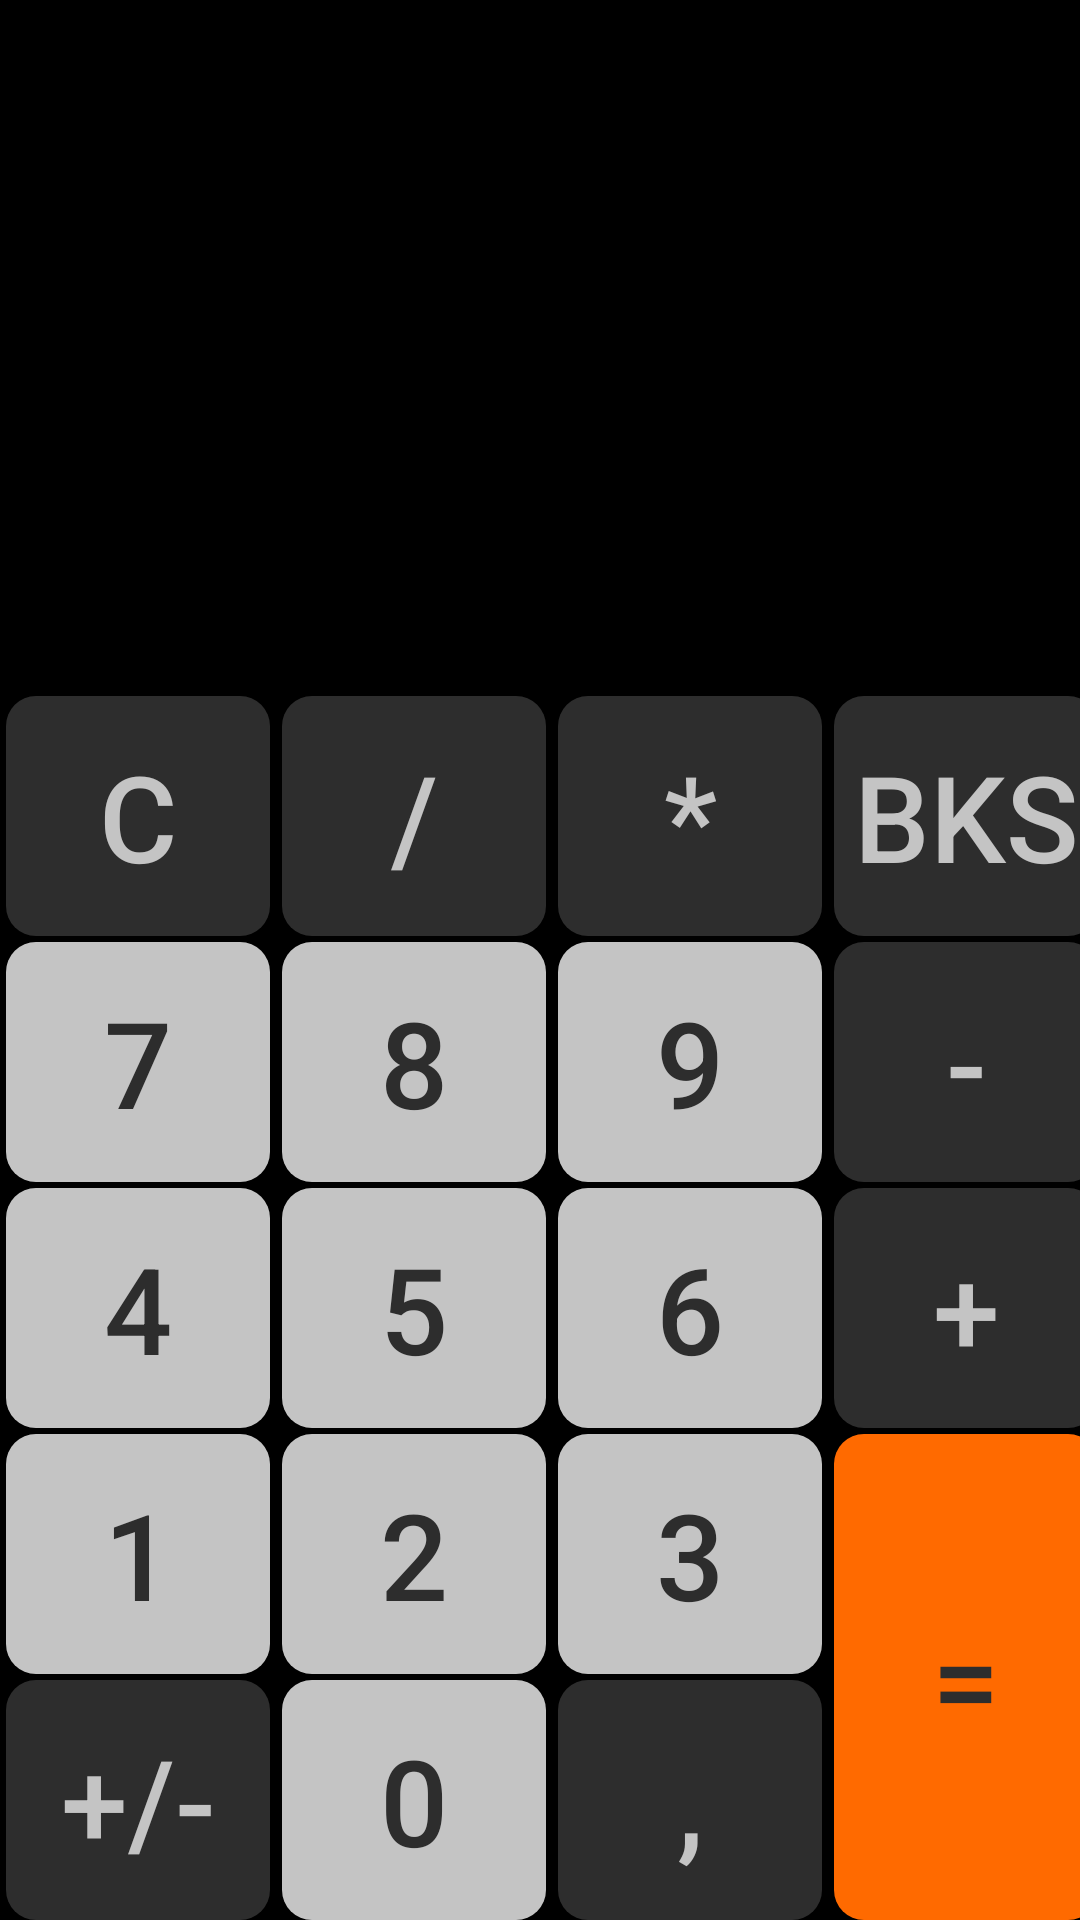

Here is an Android app screen rendered from its layout file. Give the layout XML and the strings, colors and styles it references.
<!-- AndroidManifest.xml: application theme AppTheme -->
<!-- res/layout/activity_number_basic.xml -->
<?xml version="1.0" encoding="utf-8"?>
<GridLayout xmlns:android="http://schemas.android.com/apk/res/android"
    xmlns:tools="http://schemas.android.com/tools"
    android:layout_width="match_parent"
    android:layout_height="wrap_content"
    android:columnCount="4"
    android:rowCount="6"
    style="@style/background"
    >



    <Button
        android:id="@+id/btn_clear"
        style="@style/Function_Button"
        android:layout_width="wrap_content"
        android:layout_height="wrap_content"
        android:layout_row="1"
        android:layout_column="0"
        android:layout_marginTop="2dp"
        android:layout_marginLeft="2dp"
        android:layout_marginRight="2dp"
        android:text="@string/clear"

        />
    <Button
        android:id="@+id/btn_division"
        style="@style/Function_Button"
        android:layout_height="wrap_content"
        android:layout_width="wrap_content"
        android:layout_gravity="fill_vertical"
        android:layout_row="1"
        android:layout_column="1"
        android:layout_marginTop="2dp"
        android:layout_marginLeft="2dp"
        android:layout_marginRight="2dp"
        android:text="@string/division"
        />
    <Button
        android:id="@+id/btn_multiply"
        style="@style/Function_Button"
        android:layout_height="wrap_content"
        android:layout_width="wrap_content"
        android:layout_row="1"
        android:layout_column="2"
        android:layout_marginTop="2dp"
        android:layout_marginLeft="2dp"
        android:layout_marginRight="2dp"
        android:text="@string/multiply"
        />
    <Button
        android:id="@+id/btn_backspace"
        style="@style/Function_Button"
        android:layout_height="wrap_content"
        android:layout_width="wrap_content"
        android:layout_row="1"
        android:layout_column="3"
        android:layout_marginTop="2dp"
        android:layout_marginLeft="2dp"
        android:layout_marginRight="2dp"
        android:text="@string/backspace"
        />
    <Button
        android:id="@+id/btn_seven"
        style="@style/Number_Button"
        android:layout_height="wrap_content"
        android:layout_width="wrap_content"
        android:layout_row="2"
        android:layout_column="0"
        android:layout_marginTop="2dp"
        android:layout_marginLeft="2dp"
        android:layout_marginRight="2dp"
        android:text="@string/seven"
        />
    <Button
        android:id="@+id/btn_eight"
        style="@style/Number_Button"
        android:layout_height="wrap_content"
        android:layout_width="wrap_content"
        android:layout_row="2"
        android:layout_column="1"
        android:layout_marginTop="2dp"
        android:layout_marginLeft="2dp"
        android:layout_marginRight="2dp"
        android:text="@string/eight"
        />
    <Button
        android:id="@+id/btn_nine"
        style="@style/Number_Button"
        android:layout_height="wrap_content"
        android:layout_width="wrap_content"
        android:layout_row="2"
        android:layout_column="2"
        android:layout_marginTop="2dp"
        android:layout_marginLeft="2dp"
        android:layout_marginRight="2dp"
        android:text="@string/nine"
        />
    <Button
        android:id="@+id/btn_substraction"
        style="@style/Function_Button"
        android:layout_height="wrap_content"
        android:layout_width="wrap_content"
        android:layout_row="2"
        android:layout_column="3"
        android:layout_marginTop="2dp"
        android:layout_marginLeft="2dp"
        android:layout_marginRight="2dp"
        android:text="@string/subtraction"

        />
    <Button
        android:id="@+id/btn_four"
        style="@style/Number_Button"
        android:layout_height="wrap_content"
        android:layout_width="wrap_content"
        android:layout_row="3"
        android:layout_column="0"
        android:layout_marginTop="2dp"
        android:layout_marginLeft="2dp"
        android:layout_marginRight="2dp"
        android:text="@string/four"
        />
    <Button
        android:id="@+id/btn_five"
        style="@style/Number_Button"
        android:layout_height="wrap_content"
        android:layout_width="wrap_content"
        android:layout_row="3"
        android:layout_column="1"
        android:layout_marginTop="2dp"
        android:layout_marginLeft="2dp"
        android:layout_marginRight="2dp"
        android:text="@string/five"
        />
    <Button
        android:id="@+id/btn_six"
        style="@style/Number_Button"
        android:layout_height="wrap_content"
        android:layout_width="wrap_content"
        android:layout_row="3"
        android:layout_column="2"
        android:layout_marginTop="2dp"
        android:layout_marginLeft="2dp"
        android:layout_marginRight="2dp"
        android:text="@string/six"
        />
    <Button
        android:id="@+id/btn_addition"
        style="@style/Function_Button"
        android:layout_height="wrap_content"
        android:layout_width="wrap_content"
        android:layout_row="3"
        android:layout_column="3"
        android:layout_marginTop="2dp"
        android:layout_marginLeft="2dp"
        android:layout_marginRight="2dp"
        android:text="@string/addition"
        />
    <Button
        android:id="@+id/btn_one"
        style="@style/Number_Button"
        android:layout_height="wrap_content"
        android:layout_width="wrap_content"
        android:layout_row="4"
        android:layout_column="0"
        android:layout_marginTop="2dp"
        android:layout_marginLeft="2dp"
        android:layout_marginRight="2dp"
        android:text="@string/one"
        />
    <Button
        android:id="@+id/btn_two"
        style="@style/Number_Button"
        android:layout_height="wrap_content"
        android:layout_width="wrap_content"
        android:layout_row="4"
        android:layout_column="1"
        android:layout_marginTop="2dp"
        android:layout_marginLeft="2dp"
        android:layout_marginRight="2dp"
        android:text="@string/two"
        />
    <Button
        android:id="@+id/btn_three"
        style="@style/Number_Button"
        android:layout_height="wrap_content"
        android:layout_width="wrap_content"
        android:layout_row="4"
        android:layout_column="2"
        android:layout_marginTop="2dp"
        android:layout_marginLeft="2dp"
        android:layout_marginRight="2dp"
        android:text="@string/three"
        />
    <Button
        android:id="@+id/btn_result"
        style="@style/Result_Button"
        android:layout_height="wrap_content"
        android:layout_width="wrap_content"
        android:layout_row="4"
        android:layout_column="3"
        android:layout_rowSpan="2"
        android:layout_marginTop="2dp"
        android:layout_marginLeft="2dp"
        android:layout_marginRight="2dp"
        android:layout_gravity="fill_vertical"
        android:text="@string/result"

        />
    <Button
        android:id="@+id/btn_sign"
        style="@style/Function_Button"
        android:layout_width="wrap_content"
        android:layout_height="wrap_content"
        android:layout_row="5"
        android:layout_column="0"
        android:layout_marginTop="2dp"
        android:layout_marginLeft="2dp"
        android:layout_marginRight="2dp"
        android:text="@string/sign"
        />

    <Button
        android:id="@+id/btn_zero"
        style="@style/Number_Button"
        android:layout_height="wrap_content"
        android:layout_width="wrap_content"
        android:layout_row="5"
        android:layout_column="1"
        android:layout_marginTop="2dp"
        android:layout_marginLeft="2dp"
        android:layout_marginRight="2dp"
        android:text="@string/zero"
        />
    <Button
        android:id="@+id/btn_dot"
        style="@style/Function_Button"
        android:layout_height="wrap_content"
        android:layout_width="wrap_content"
        android:layout_row="5"
        android:layout_column="2"
        android:layout_marginTop="2dp"
        android:layout_marginLeft="2dp"
        android:layout_marginRight="2dp"
        android:text="@string/dot"
        />


</GridLayout>
<!-- resources referenced by this layout -->
<resources>
  <string name="addition">+</string>
  <string name="backspace">Bks</string>
  <string name="clear">C</string>
  <string name="division">/</string>
  <string name="dot">,</string>
  <string name="eight">8</string>
  <string name="five">5</string>
  <string name="four">4</string>
  <string name="multiply">*</string>
  <string name="nine">9</string>
  <string name="one">1</string>
  <string name="result">=</string>
  <string name="seven">7</string>
  <string name="sign">+/-</string>
  <string name="six">6</string>
  <string name="subtraction">-</string>
  <string name="three">3</string>
  <string name="two">2</string>
  <string name="zero">0</string>
  <style name="Function_Button">
          <item name="android:textSize">40sp</item>
          <item name="android:minHeight">80dp</item>
          <item name="android:textColor">@color/colorFunButtonsTxt</item>
          <item name="android:background">@drawable/funciton_button</item>
      </style>
  <style name="Number_Button">
          <item name="android:textSize">40sp</item>
          <item name="android:minHeight">80dp</item>
          <item name="android:textColor">@color/colorNumButtonsTxt</item>
          <item name="android:background">@drawable/number_button</item>
      </style>
  <style name="Result_Button">
          <item name="android:textSize">40sp</item>
          <item name="android:minHeight">80dp</item>
          <item name="android:textColor">@color/colorNumButtonsTxt</item>
          <item name="android:background">@drawable/result_button</item>
      </style>
  <style name="background">
          <item name="android:background">@color/colorBackground</item>
  
      </style>
  <style name="AppTheme" parent="Theme.AppCompat.Light.DarkActionBar">
          
          <item name="colorPrimary">@color/colorPrimary</item>
          <item name="colorPrimaryDark">@color/colorPrimaryDark</item>
          <item name="colorAccent">@color/colorAccent</item>
  
          <item name="windowActionBar">false</item>
          <item name="windowNoTitle">true</item>
  
      </style>
  <color name="colorFunButtonsTxt">#c4c4c4</color>
  <!-- drawable funciton_button (drawable) -->
  <?xml version="1.0" encoding="utf-8"?>
  <shape
      xmlns:android="http://schemas.android.com/apk/res/android"
      android:shape="rectangle"
      android:layout_height="wrap_content"
      android:layout_width="wrap_content"
      >
      <solid android:color="@color/colorFunButtonsBG"/>
      <corners
          android:topLeftRadius = "10dp"
          android:topRightRadius = "10dp"
          android:bottomLeftRadius = "10dp"
          android:bottomRightRadius = "10dp"/>
  
  </shape>
  <color name="colorNumButtonsTxt">#2d2d2d</color>
  <!-- drawable number_button (drawable) -->
  <?xml version="1.0" encoding="utf-8"?>
  <shape
      xmlns:android="http://schemas.android.com/apk/res/android"
      android:shape="rectangle"
      android:layout_height="wrap_content"
      android:layout_width="wrap_content"
      >
      <solid android:color="@color/colorNumButtonsBG"/>
      <corners
          android:topLeftRadius = "10dp"
          android:topRightRadius = "10dp"
          android:bottomLeftRadius = "10dp"
          android:bottomRightRadius = "10dp"/>
  
  </shape>
  <!-- drawable result_button (drawable) -->
  <?xml version="1.0" encoding="utf-8"?>
  <shape
      xmlns:android="http://schemas.android.com/apk/res/android"
      android:shape="rectangle"
      android:layout_height="wrap_content"
      android:layout_width="wrap_content"
      >
      <solid android:color="@color/colorButtonResult"/>
      <corners
          android:topLeftRadius = "10dp"
          android:topRightRadius = "10dp"
          android:bottomLeftRadius = "10dp"
          android:bottomRightRadius = "10dp"/>
  
  </shape>
  <color name="colorBackground">#000000</color>
  <color name="colorPrimary">#3F51B5</color>
  <color name="colorPrimaryDark">#303F9F</color>
  <color name="colorAccent">#FF4081</color>
  <color name="colorFunButtonsBG">#2d2d2d</color>
  <color name="colorNumButtonsBG">#c4c4c4</color>
  <color name="colorButtonResult">#ff6a00</color>
</resources>
